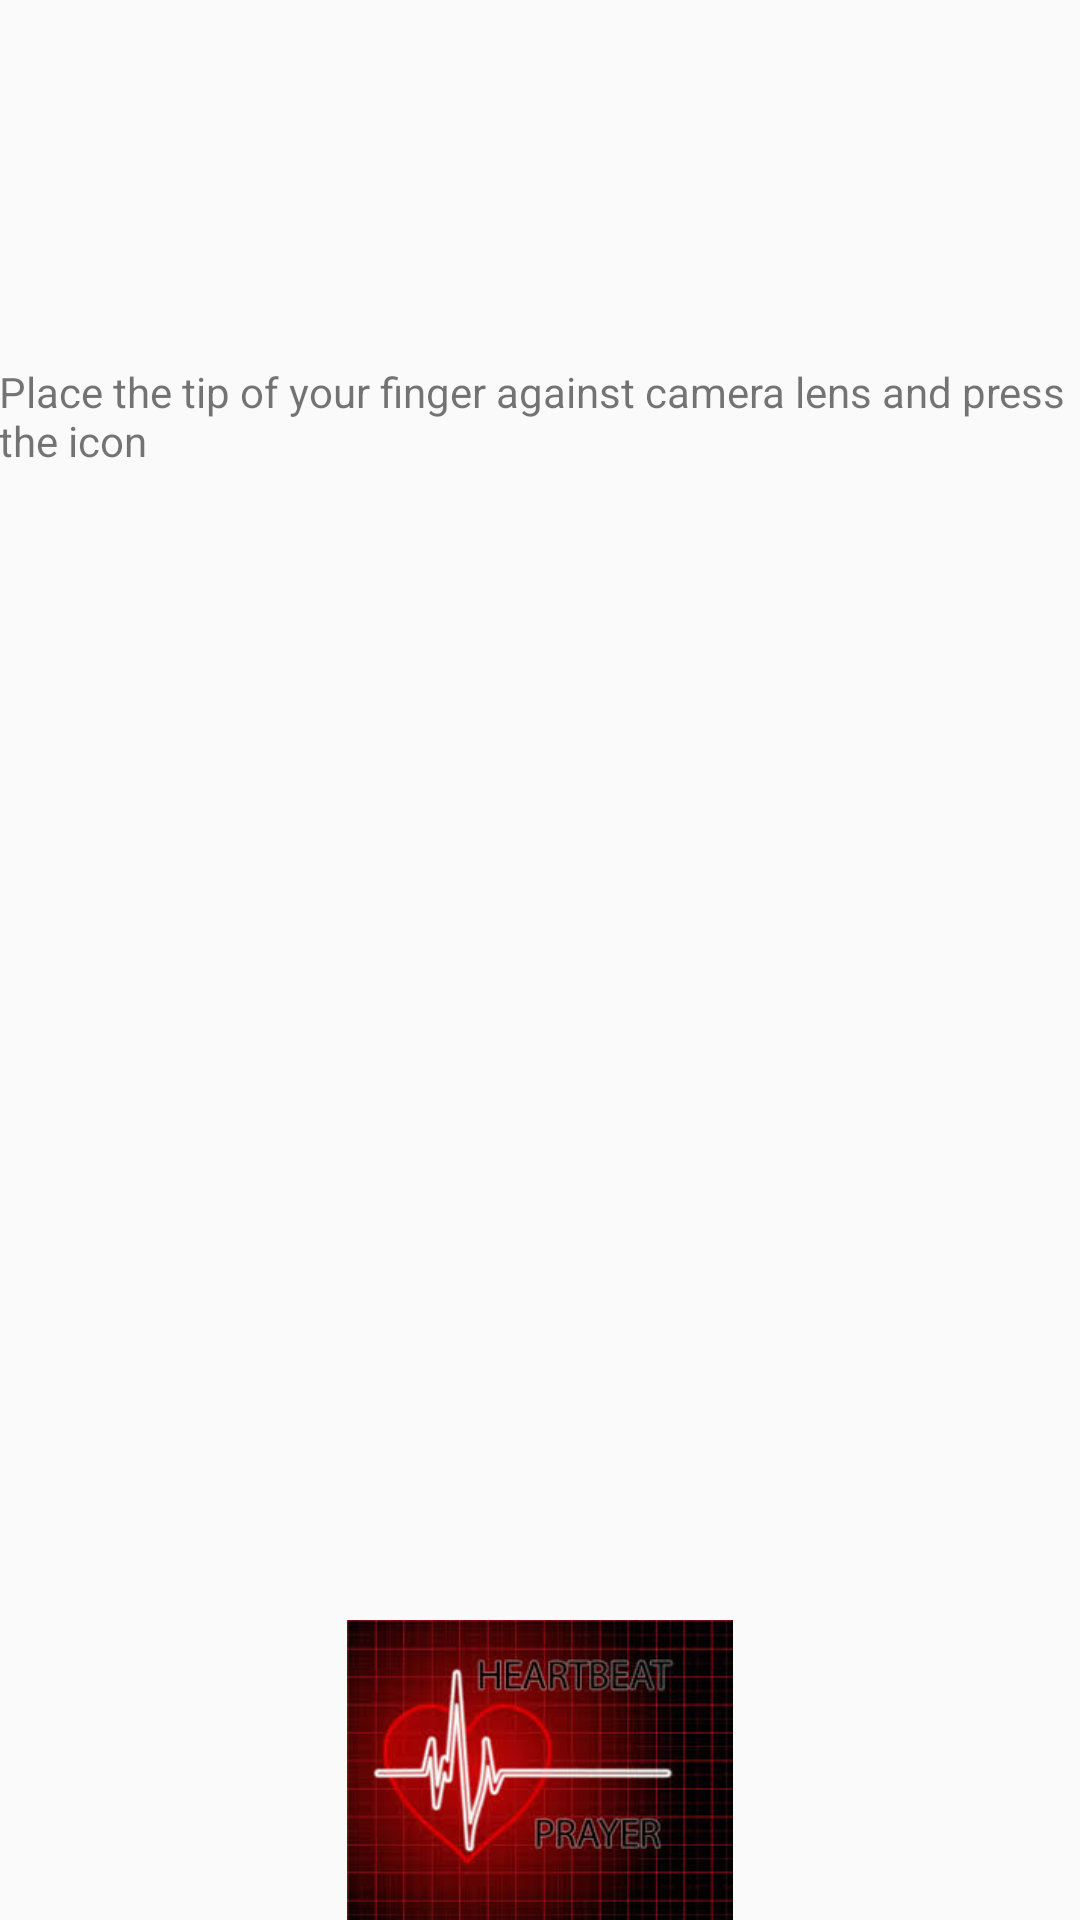

Android layout source for this screen:
<!-- AndroidManifest.xml: application theme AppTheme -->
<!-- res/layout/activity_main2.xml -->
<?xml version="1.0" encoding="utf-8"?>
<RelativeLayout xmlns:android="http://schemas.android.com/apk/res/android"
xmlns:tools="http://schemas.android.com/tools"
android:layout_width="match_parent"
android:layout_height="match_parent"
android:paddingBottom="@dimen/activity_vertical_margin"
android:paddingLeft="@dimen/activity_horizontal_margin"
android:paddingRight="@dimen/activity_horizontal_margin"
android:paddingTop="@dimen/activity_vertical_margin"
tools:context="com.docbot.seminar.newproj.Main2Activity" >

    <ImageView
    android:id="@+id/imgvwLaunchHeartRater"
    android:layout_width="match_parent"
    android:layout_height="100sp"
    android:src="@drawable/pbnb_logo"
    android:layout_alignParentBottom="true"
        android:onClick="onClick"/>

    <TextView
        android:layout_width="wrap_content"
        android:layout_height="wrap_content"
        android:layout_above="@+id/imgvwLaunchHeartRater"
        android:layout_alignParentRight="true"
        android:layout_alignParentEnd="true"
        android:layout_marginRight="87dp"
        android:layout_marginEnd="87dp"
        android:layout_marginBottom="19dp" />

    <TextView
        android:text="Place the tip of your finger against camera lens and press the icon"
        android:layout_width="wrap_content"
        android:layout_height="wrap_content"
        android:layout_alignParentTop="true"

        android:layout_marginTop="121dp"
        android:id="@+id/textView3" />

</RelativeLayout>
<!-- resources referenced by this layout -->
<resources>
  <!-- drawable pbnb_logo: jpg bitmap (drawable, 12535 bytes) -->
  <style name="AppTheme" parent="android:Theme.Holo.Light.DarkActionBar">
      </style>
</resources>
